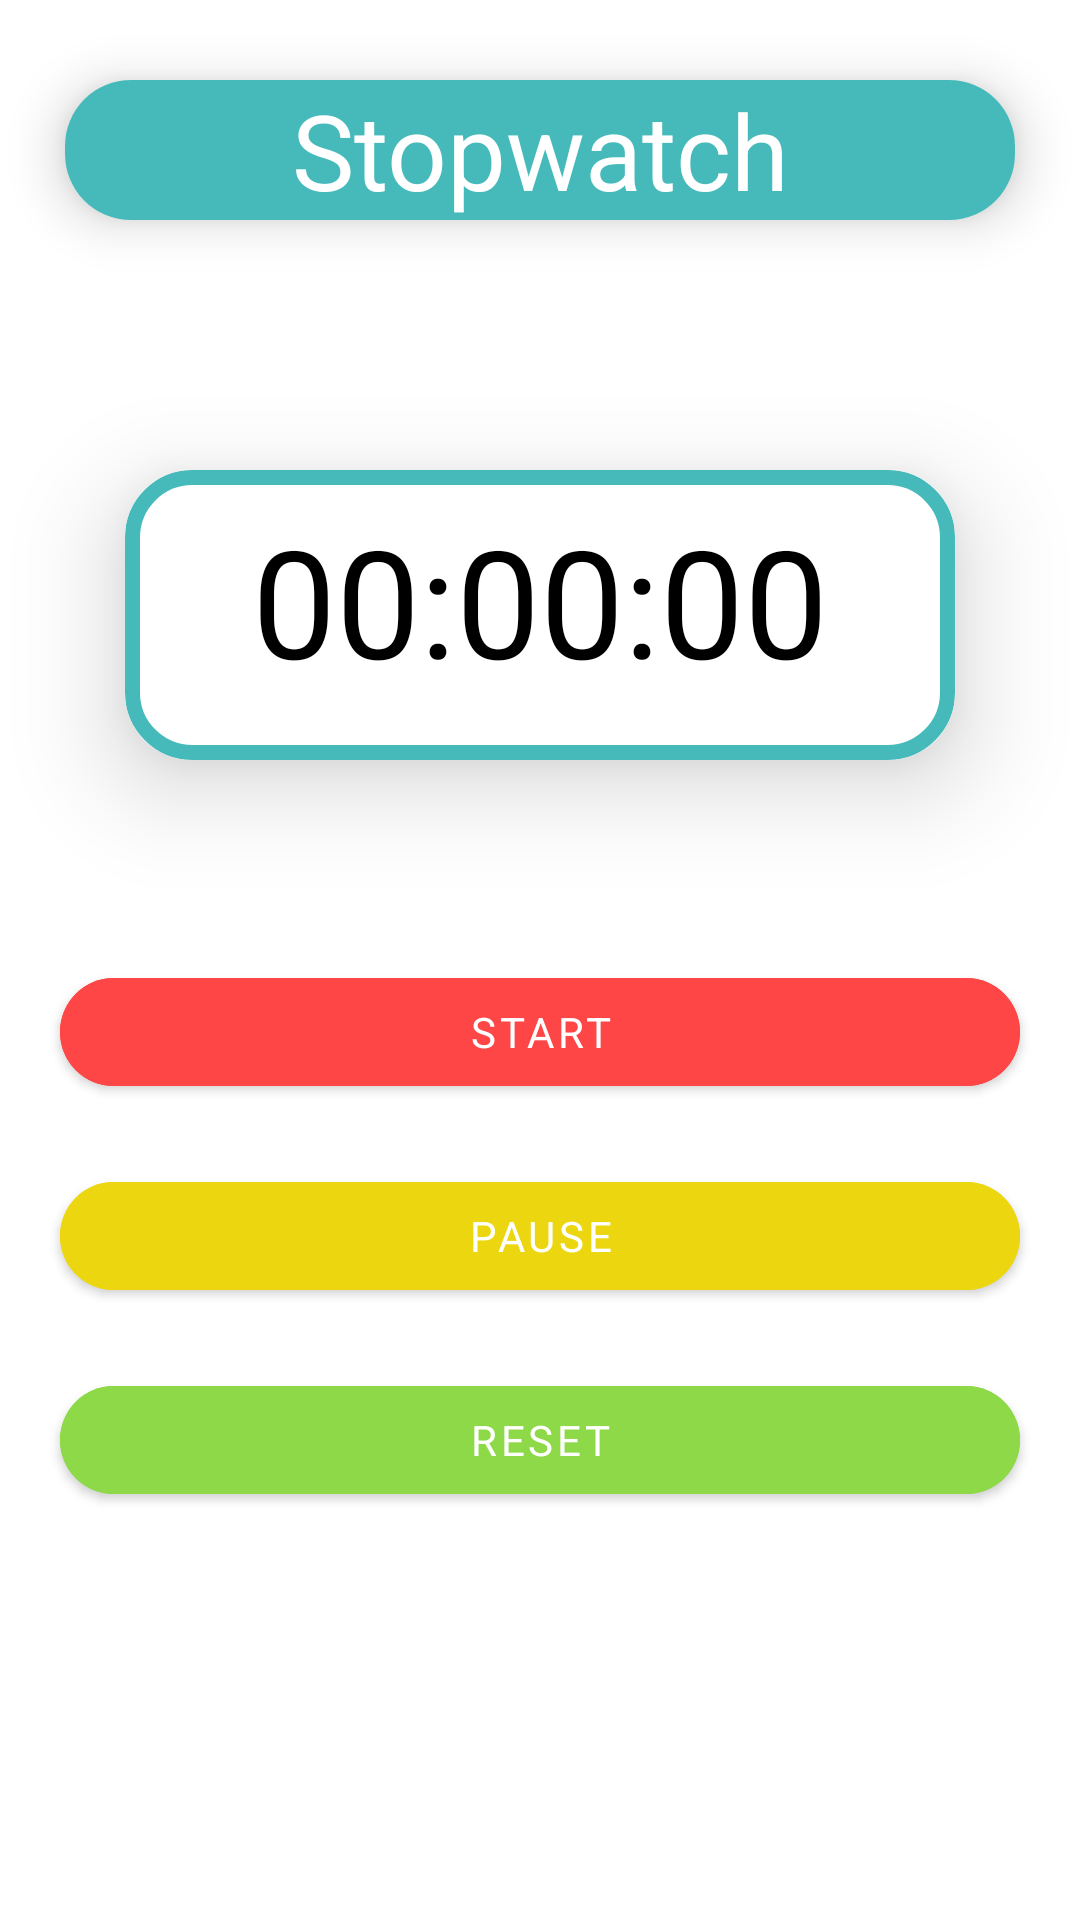

Produce the Android XML layout that renders to this screen, including the resource entries it uses.
<!-- AndroidManifest.xml: application theme Theme.ClockApp -->
<!-- res/layout/fragment_stopwatch.xml -->
<?xml version="1.0" encoding="utf-8"?>
<RelativeLayout xmlns:android="http://schemas.android.com/apk/res/android"
    xmlns:app="http://schemas.android.com/apk/res-auto"
    xmlns:tools="http://schemas.android.com/tools"
    android:layout_width="match_parent"
    android:layout_height="match_parent"
    tools:context=".fragments.StopwatchFragment">

    

    <androidx.cardview.widget.CardView
        android:id="@+id/cardSt"
        android:layout_width="match_parent"
        android:layout_height="wrap_content"
        android:layout_marginStart="5dp"
        android:layout_marginTop="5dp"
        android:layout_marginEnd="5dp"
        android:layout_marginBottom="5dp"
        app:cardBackgroundColor="@color/white"
        app:cardCornerRadius="22dp"
        app:cardElevation="10dp"
        app:cardMaxElevation="10dp"
        app:cardPreventCornerOverlap="true"
        app:cardUseCompatPadding="true">

        <TextView
            android:id="@+id/dtext"
            android:layout_width="match_parent"
            android:layout_height="match_parent"
            android:background="@drawable/roundedc2"
            android:text="@string/stopwatch"
            android:textAlignment="center"
            android:textColor="@color/white"
            android:textSize="35sp" />
    </androidx.cardview.widget.CardView>

    <androidx.cardview.widget.CardView
        android:id="@+id/cardTv"
        android:layout_width="match_parent"
        android:layout_height="wrap_content"
        android:layout_below="@+id/cardSt"
        android:layout_margin="5dp"
        app:cardCornerRadius="22dp"
        app:cardElevation="20dp"
        app:cardMaxElevation="30dp"
        app:cardPreventCornerOverlap="true"
        app:cardUseCompatPadding="true">

        <TextView
            android:id="@+id/tvTimer"
            android:layout_width="match_parent"
            android:layout_height="match_parent"
            android:layout_centerHorizontal="true"
            android:background="@drawable/border"
            android:paddingBottom="20dp"
            android:text="@string/startwatch"
            android:textColor="#000000"
            android:textAlignment="center"
            android:textSize="50sp"
            android:textStyle="normal" />

    </androidx.cardview.widget.CardView>

    <com.google.android.material.button.MaterialButton
        android:text="@string/start"
        android:layout_width="match_parent"
        android:layout_height="wrap_content"
        android:layout_below="@+id/cardTv"
        android:layout_marginTop="10dp"
        android:id="@+id/btStart"
        android:layout_centerHorizontal="true"
        android:layout_marginHorizontal="20dp"
        android:backgroundTint="@color/red2"
        app:cornerRadius="20dp"
        android:elevation="20dp"/>

    <com.google.android.material.button.MaterialButton
        android:text="@string/pause"
        android:backgroundTint="@color/yellow"
        android:layout_width="match_parent"
        android:layout_height="wrap_content"
        android:layout_marginTop="20dp"
        android:layout_below="@+id/btStart"
        android:layout_centerHorizontal="true"
        android:id="@+id/btPause"
        android:layout_marginHorizontal="20dp"
        app:cornerRadius="20dp"
        android:elevation="20dp"/>

    <com.google.android.material.button.MaterialButton
        android:text="@string/reset"
        android:backgroundTint="@color/darkgreen"
        android:layout_width="match_parent"
        android:layout_height="wrap_content"
        android:layout_marginTop="20dp"
        android:layout_below="@+id/btPause"
        android:layout_centerHorizontal="true"
        android:id="@+id/btReset"
        android:layout_marginHorizontal="20dp"
        app:cornerRadius="20dp"
        android:elevation="20dp"/>
</RelativeLayout>
<!-- resources referenced by this layout -->
<resources>
  <color name="darkgreen">#8dd947</color>
  <color name="red2">#ff4646</color>
  <color name="white">#FFFFFFFF</color>
  <color name="yellow">#ECD60F</color>
  <!-- drawable border (drawable) -->
  <?xml version="1.0" encoding="utf-8"?>
  <shape xmlns:android="http://schemas.android.com/apk/res/android" android:shape="rectangle" >
      <solid android:color="#00000000"/>
      <corners android:radius="20dp"/>
      <stroke android:width="5dip"  android:color="@color/ocean"/>
      <padding android:bottom="10dp" android:left="10dp" android:right="10dp" android:top="10dp"/>
  </shape>
  <!-- drawable roundedc2 (drawable) -->
  <?xml version="1.0" encoding="utf-8"?>
  <shape android:shape="rectangle" xmlns:android="http://schemas.android.com/apk/res/android">
  
      <solid android:color="@color/ocean" />
      <corners android:radius="10dp" />
  </shape>
  <string name="pause">Pause</string>
  <string name="reset">Reset</string>
  <string name="start">Start</string>
  <string name="startwatch">00:00:00</string>
  <string name="stopwatch">Stopwatch</string>
  <style name="Theme.ClockApp" parent="Theme.MaterialComponents.DayNight.DarkActionBar">
          
          <item name="colorPrimary">@color/ocean</item>
          <item name="colorPrimaryDark">@color/ocean</item>
  
          <item name="colorOnPrimary">@color/white</item>
          
          <item name="colorSecondary">@color/teal_200</item>
          <item name="colorSecondaryVariant">@color/teal_700</item>
          <item name="colorOnSecondary">@color/black</item>
          
          <item name="android:statusBarColor">@color/ocean</item>
          <item name="fontFamily">@font/semibol</item>
          
      </style>
  <color name="ocean">#46baba</color>
  <color name="teal_200">#FF03DAC5</color>
  <color name="teal_700">#FF018786</color>
  <color name="black">#FF000000</color>
</resources>
